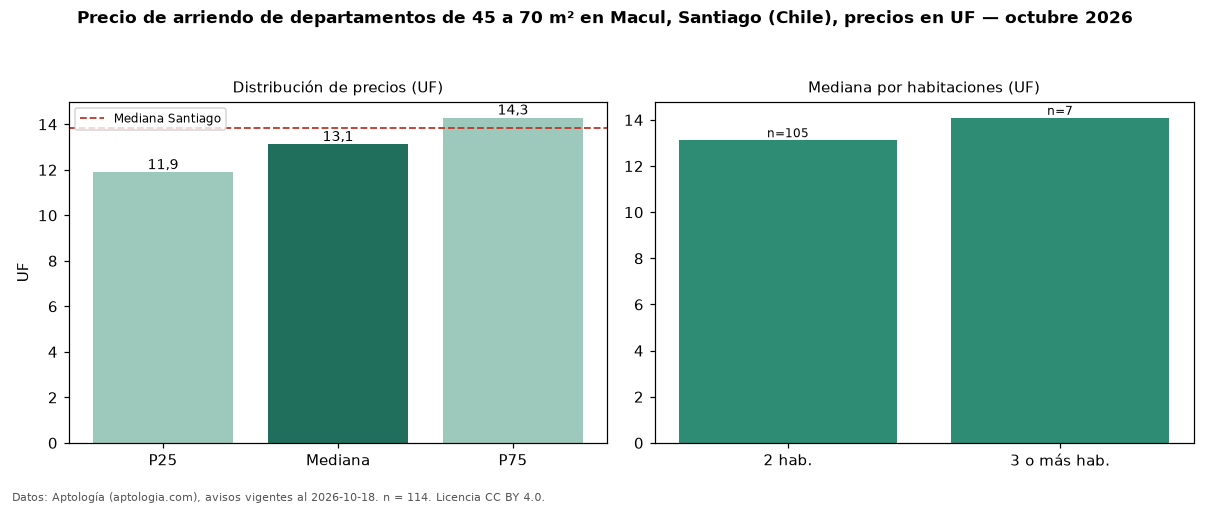

Source data for this figure (header and first rows):
seccion, metrica, valor, moneda, n
filtro, area2, de 45 a 70 m², , 114
precio, p25, 11.89, UF, 114
precio, mediana, 13.12, UF, 114
precio, p75, 14.29, UF, 114
precio, minimo, 6.07, UF, 114
precio, maximo, 17.73, UF, 114
m2, mediana_precio_m2, 0.23, UF, 114
m2, area_mediana_m2, 55.0, m2, 114
banos, mediana_banos, 2.0, , 
habitaciones, 2, 13.12, UF, 105
habitaciones, 3+, 14.09, UF, 7
ciudad, mediana_ciudad_referencia, 13.85, UF, 
ciudad, mediana_m2_ciudad, 0.28, UF, 
fuente, fecha_datos, 2026-10-18, , 
fuente, atribucion, https://www.aptologia.com/cl/arriendo/sa…, , 
fuente, licencia, CC BY 4.0, , 
